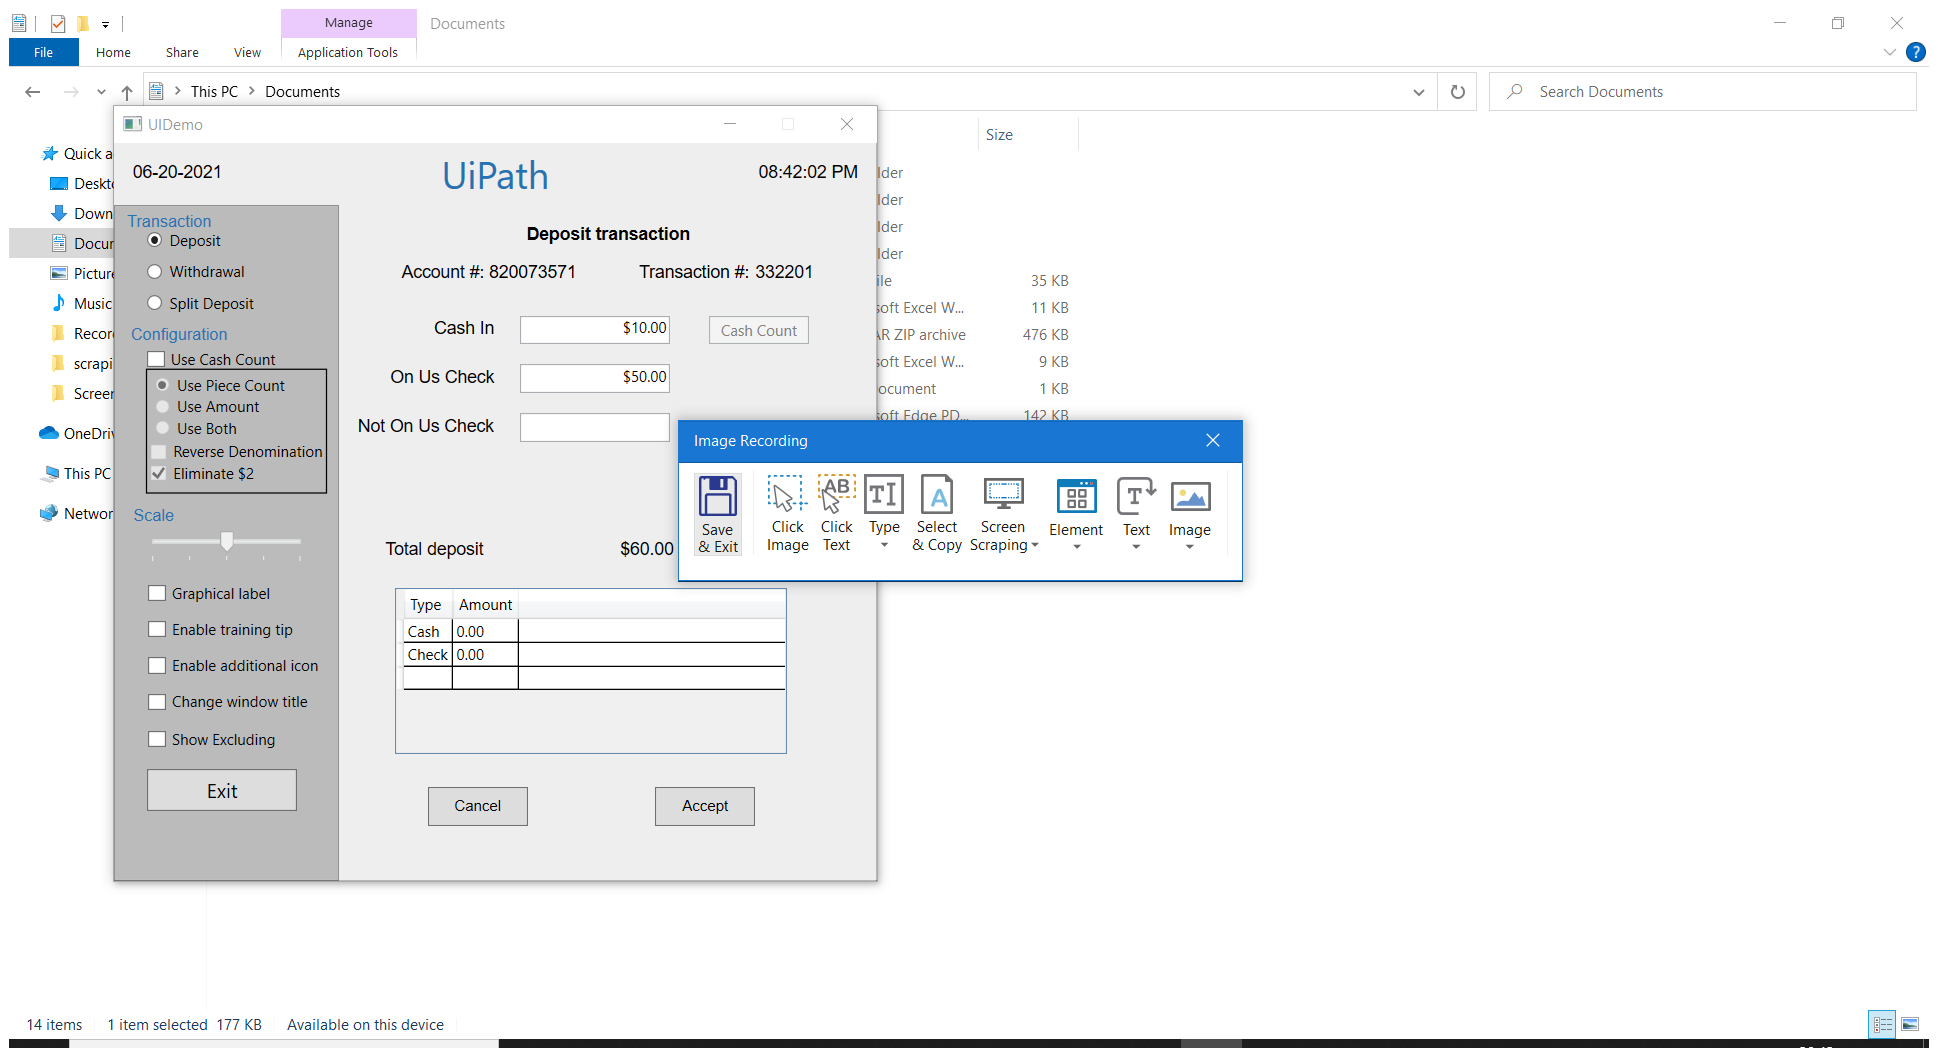
Workflow: image_rec2

Step 1: Attach Window 'Documents Cabinetwc' on the element in window 'Documents' (explorer.exe)

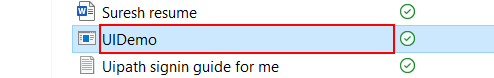
Step 2: click on 'editable text  Name' in window 'ShellView'

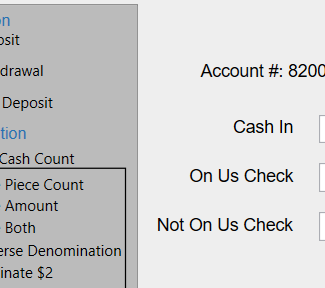
Step 3: Attach Window 'UiDemo Hwndwrapp' on the element in window 'UiDemo' (uidemo.exe)

Step 4: type "admin" into 'user' (no picture)

Step 5: type [Password] into 'pass' (no picture)

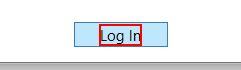
Step 6: click on the text 'Log In'

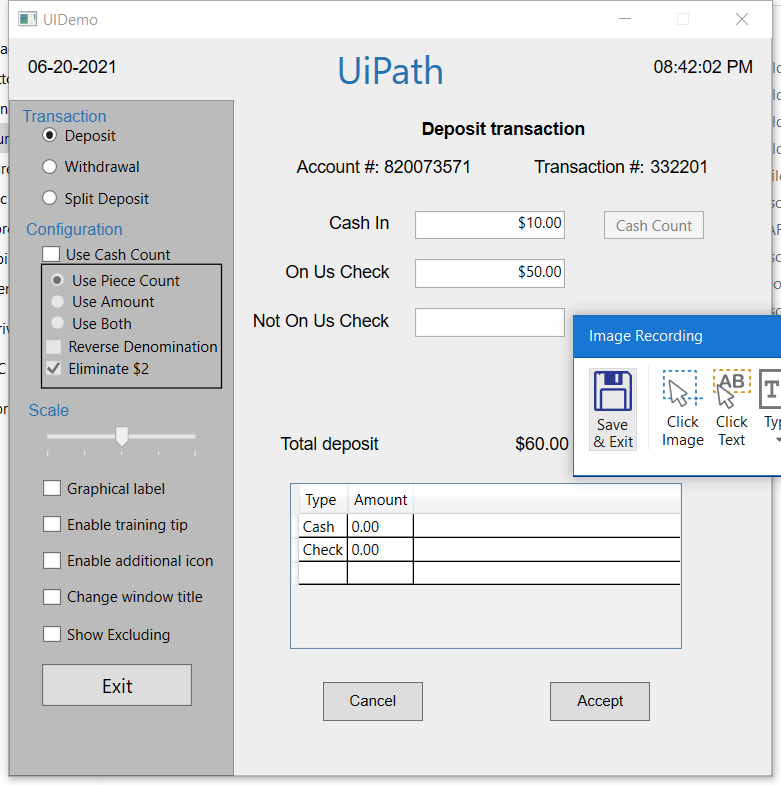
Step 7: Attach Window 'UIDemo Hwndwrapp' on the element in window 'UIDemo' (uidemo.exe)

Step 8: type "10" into 'cashintb' (no picture)

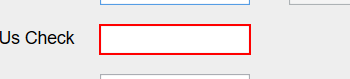
Step 9: type "50" into 'onustb'

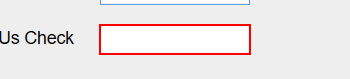
Step 10: click on 'notonustb'

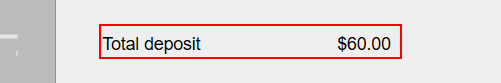
Step 11: get-text from 'client'